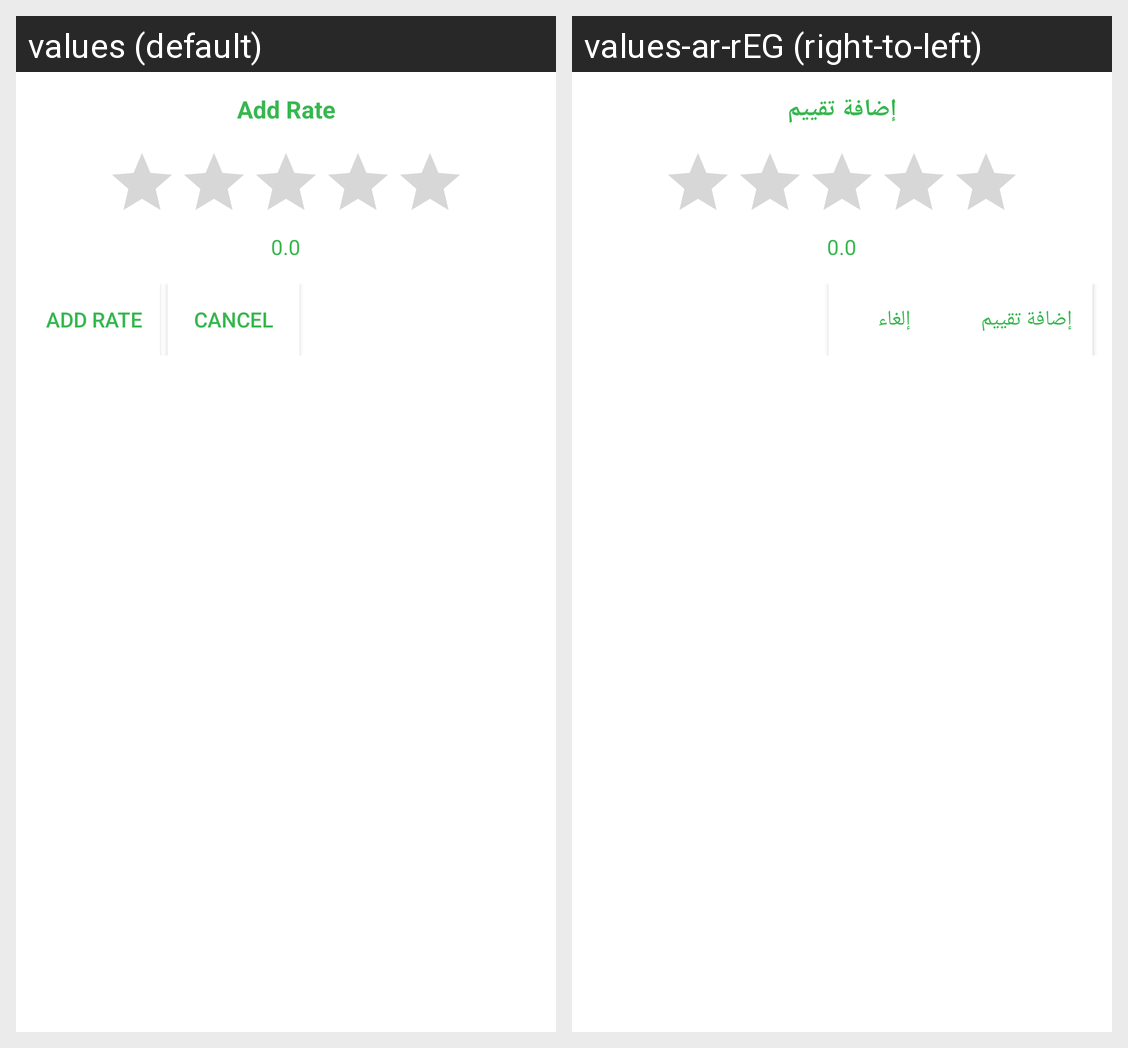

Locale-by-locale string values for the Android screen shown in this grid:
Android screen res/layout/custom_dialog_rate.xml rendered under 2 locales, left to right: values (default), values-ar-rEG (right-to-left). Device: Nexus 5 (rendered at 1080×1920; each locale shown at half size, 540×960, under a caption strip naming it); theme AppTheme.
Strings drawn on this screen, with the default value and each locale's value (text and hints the layout hard-codes, and strings that could not be matched under every locale, appear in the picture but are not listed):

add_rate2
  values: Add Rate
  values-ar-rEG: إضافة تقييم

cancel
  values: Cancel
  values-ar-rEG: إلغاء
